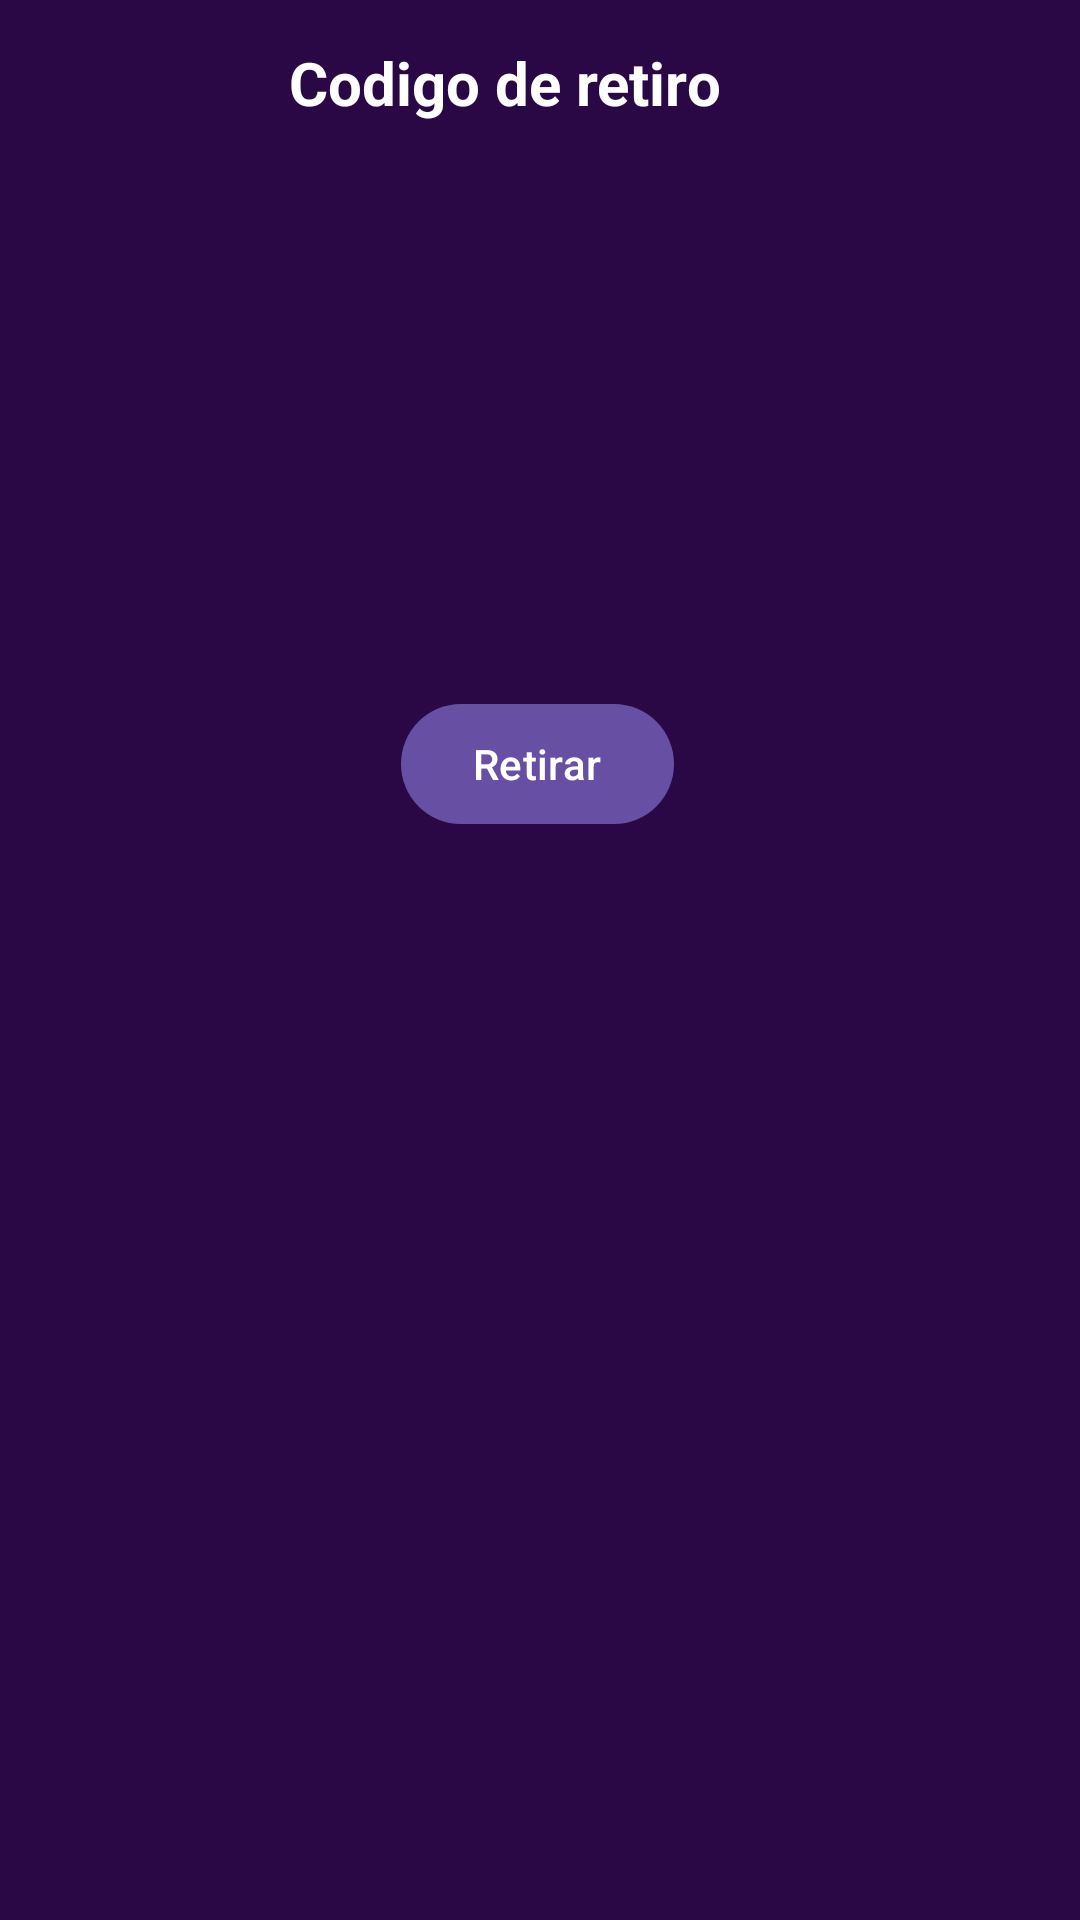

Here is an Android app screen rendered from its layout file. Give the layout XML and the strings, colors and styles it references.
<!-- AndroidManifest.xml: application theme Theme.NequiApp -->
<!-- res/layout/activity_num_aleatorio.xml -->
<?xml version="1.0" encoding="utf-8"?>
<androidx.constraintlayout.widget.ConstraintLayout xmlns:android="http://schemas.android.com/apk/res/android"
    xmlns:app="http://schemas.android.com/apk/res-auto"
    xmlns:tools="http://schemas.android.com/tools"
    android:layout_width="match_parent"
    android:layout_height="match_parent"
    android:background="#2A0845"
    tools:context=".numAleatorio">

    <TextView
        android:id="@+id/num3"
        android:layout_width="wrap_content"
        android:layout_height="wrap_content"
        android:textColor="@color/white"
        android:textSize="20sp"
        app:layout_constraintEnd_toStartOf="@+id/num4"
        app:layout_constraintHorizontal_bias="0.5"
        app:layout_constraintStart_toEndOf="@+id/num2"
        app:layout_constraintTop_toTopOf="@+id/num2" />

    <TextView
        android:id="@+id/num4"
        android:layout_width="wrap_content"
        android:layout_height="wrap_content"
        android:layout_marginEnd="52dp"
        android:textColor="@color/white"
        android:textSize="20sp"
        app:layout_constraintBottom_toBottomOf="@+id/num3"
        app:layout_constraintEnd_toEndOf="parent"
        app:layout_constraintHorizontal_bias="0.5"
        app:layout_constraintStart_toEndOf="@+id/num3"
        app:layout_constraintTop_toTopOf="@+id/num3"
        app:layout_constraintVertical_bias="0.0" />

    <TextView
        android:id="@+id/num1"
        android:layout_width="wrap_content"
        android:layout_height="wrap_content"
        android:layout_marginStart="48dp"
        android:textColor="@color/white"
        android:textSize="20sp"
        app:layout_constraintBottom_toBottomOf="@+id/num2"
        app:layout_constraintEnd_toStartOf="@+id/num2"
        app:layout_constraintHorizontal_bias="0.5"
        app:layout_constraintStart_toStartOf="parent"
        app:layout_constraintTop_toTopOf="@+id/num2"
        app:layout_constraintVertical_bias="0.0" />

    <TextView
        android:id="@+id/num2"
        android:layout_width="wrap_content"
        android:layout_height="wrap_content"
        android:layout_marginBottom="500dp"
        android:textColor="@color/white"
        android:textSize="20sp"
        app:layout_constraintBottom_toBottomOf="parent"
        app:layout_constraintEnd_toStartOf="@+id/num3"
        app:layout_constraintHorizontal_bias="0.5"
        app:layout_constraintStart_toEndOf="@+id/num1" />

    <TextView
        android:id="@+id/textView17"
        android:layout_width="wrap_content"
        android:layout_height="wrap_content"
        android:layout_marginEnd="16dp"
        android:layout_marginBottom="72dp"
        android:text="Codigo de retiro"
        android:textColor="@color/white"
        android:textSize="20sp"
        android:textStyle="bold"
        app:layout_constraintBottom_toTopOf="@+id/num2"
        app:layout_constraintEnd_toEndOf="@+id/num4"
        app:layout_constraintHorizontal_bias="0.88"
        app:layout_constraintStart_toStartOf="@+id/num1" />

    <Button
        android:id="@+id/retirarCodigo"
        android:layout_width="wrap_content"
        android:layout_height="wrap_content"
        android:layout_marginTop="180dp"
        android:text="Retirar"
        app:layout_constraintBottom_toBottomOf="parent"
        app:layout_constraintEnd_toEndOf="@+id/num4"
        app:layout_constraintHorizontal_bias="0.52"
        app:layout_constraintStart_toStartOf="@+id/num1"
        app:layout_constraintTop_toBottomOf="@+id/textView17"
        app:layout_constraintVertical_bias="0.026" />
</androidx.constraintlayout.widget.ConstraintLayout>
<!-- resources referenced by this layout -->
<resources>
  <color name="white">#FFFFFFFF</color>
  <style name="Theme.NequiApp" parent="Base.Theme.NequiApp" />
  <style name="Base.Theme.NequiApp" parent="Theme.Material3.DayNight.NoActionBar">
          
          
      </style>
</resources>
